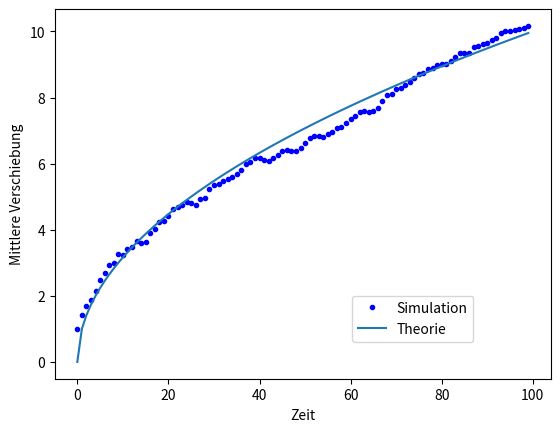

Python code for this plot:
#! /Python34/python.exe

# ----------------------------------------------------
# Dateiname:  diffusion.py
# Simulation einer eindimensionalen Diffusion.
#
# Python 3, 6. Auflage, mitp 2016
# Kap. 30
# [redacted]
# ----------------------------------------------------

import matplotlib.pyplot as plt
import numpy as np

n_particles = 200  # Anzahl der Partikel
t_max = 100  # Gesamter Beobachtungszeitraum
t = np.arange(t_max)
steps = 2 * np.random.randint(0, 2, (n_particles, t_max)) - 1
positions = np.cumsum(steps, axis=1)
sq_d = positions ** 2
mean_sq_d = np.mean(sq_d, axis=0)
plt.figure()
plt.plot(t, np.sqrt(mean_sq_d), 'b.',
         np.sqrt(t), '-')
plt.xlabel("Zeit")
plt.ylabel("Mittlere Verschiebung")
plt.legend(("Simulation", "Theorie"), loc=(0.6, 0.1))
plt.show()
